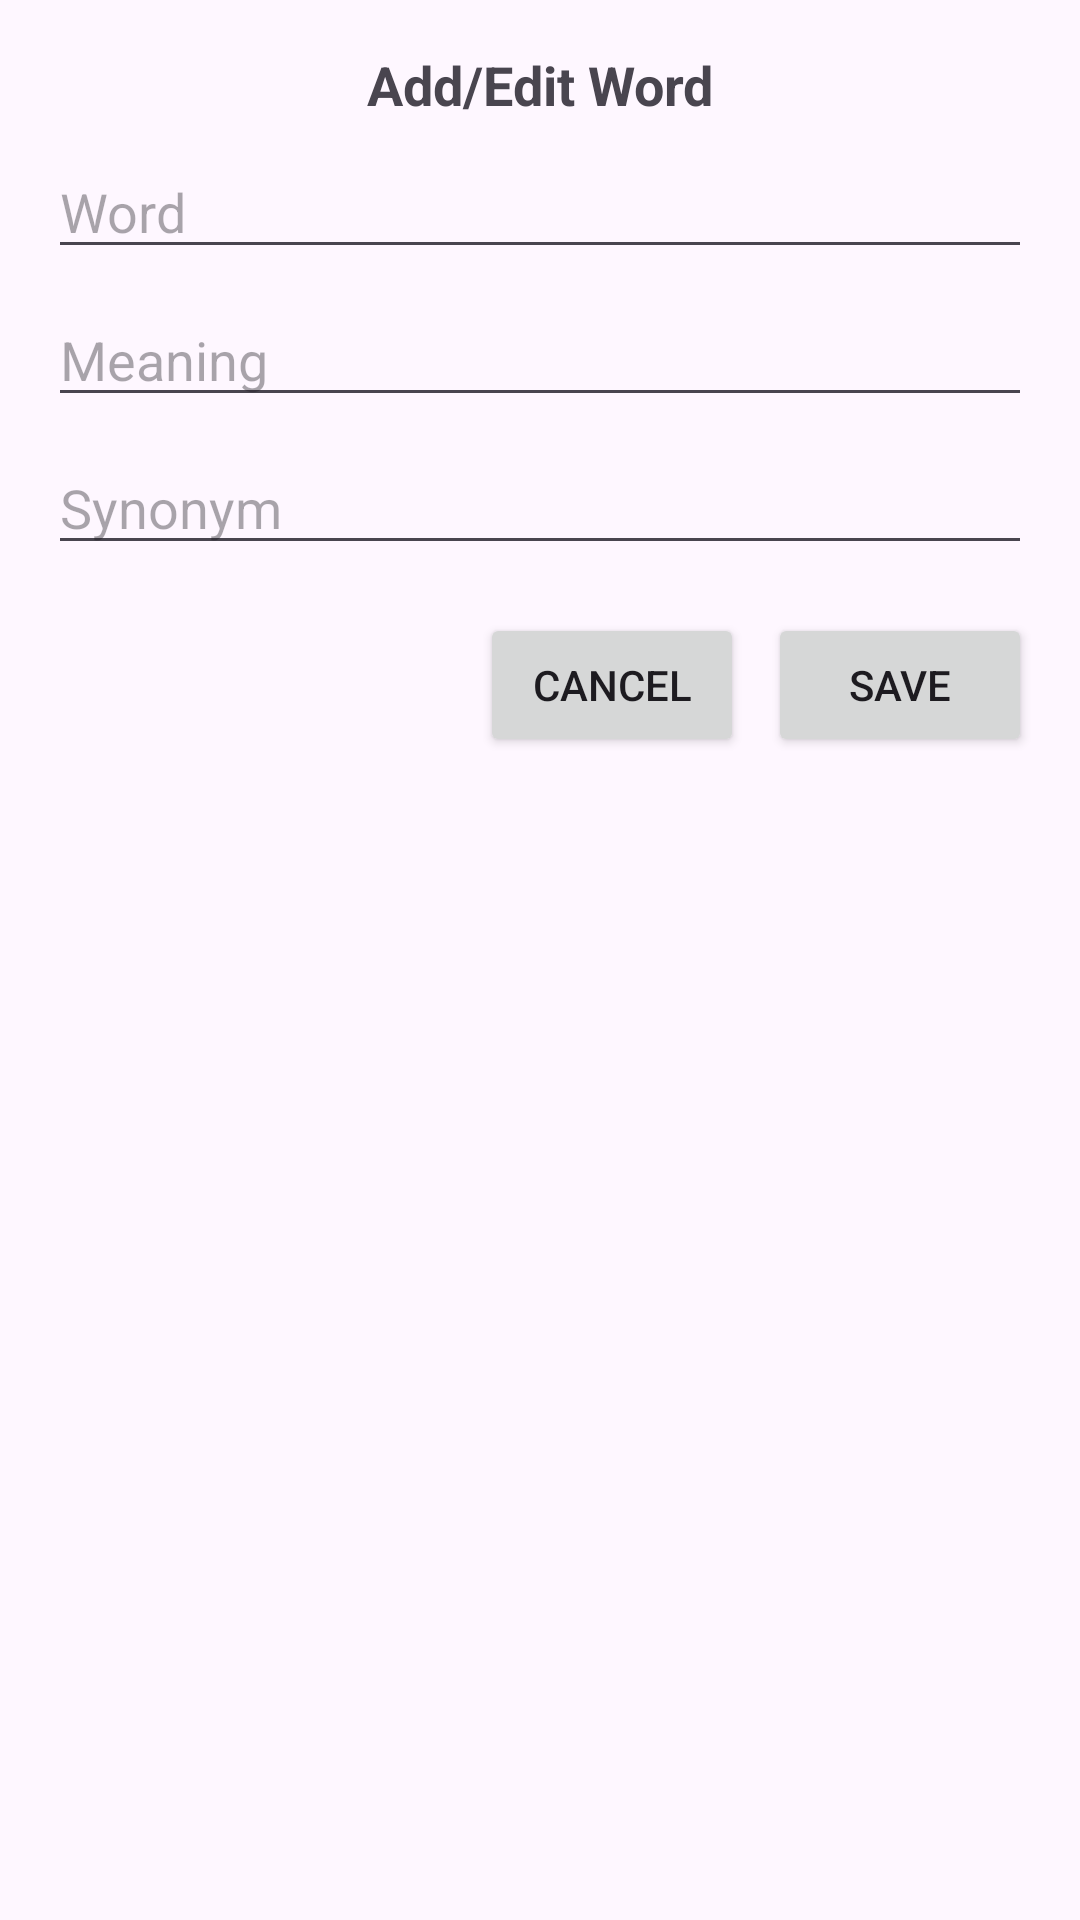

Write the Android layout XML for this screen, with the resource values it uses.
<!-- AndroidManifest.xml: application theme Theme.ShobdhoApp -->
<!-- res/layout/dialog_add_edit_word.xml -->
<?xml version="1.0" encoding="utf-8"?>
<LinearLayout xmlns:android="http://schemas.android.com/apk/res/android"
    android:padding="16dp"
    android:orientation="vertical"
    android:layout_width="match_parent"
    android:layout_height="wrap_content">

    
    <TextView
        android:id="@+id/dialogTitle"
        android:text="Add/Edit Word"
        android:textSize="18sp"
        android:textStyle="bold"
        android:layout_width="match_parent"
        android:layout_height="wrap_content"
        android:gravity="center"
        android:paddingBottom="8dp" />

    <EditText
        android:id="@+id/etWord"
        android:hint="Word"
        android:inputType="text"
        android:layout_width="match_parent"
        android:layout_height="wrap_content" />

    <EditText
        android:id="@+id/etMeaning"
        android:hint="Meaning"
        android:inputType="text"
        android:layout_marginTop="8dp"
        android:layout_width="match_parent"
        android:layout_height="wrap_content" />

    <EditText
        android:id="@+id/etSynonym"
        android:hint="Synonym"
        android:inputType="text"
        android:layout_marginTop="8dp"
        android:layout_width="match_parent"
        android:layout_height="wrap_content" />

    
    <LinearLayout
        android:orientation="horizontal"
        android:gravity="end"
        android:layout_width="match_parent"
        android:layout_height="wrap_content"
        android:layout_marginTop="16dp">

        <Button
            android:id="@+id/cancelBtn"
            android:text="Cancel"
            android:layout_width="wrap_content"
            android:layout_height="wrap_content" />

        <Button
            android:id="@+id/saveBtn"
            android:text="Save"
            android:layout_marginStart="8dp"
            android:layout_width="wrap_content"
            android:layout_height="wrap_content" />
    </LinearLayout>

</LinearLayout>
<!-- resources referenced by this layout -->
<resources>
  <style name="Theme.ShobdhoApp" parent="Base.Theme.ShobdhoApp" />
  <style name="Base.Theme.ShobdhoApp" parent="Theme.Material3.DayNight.NoActionBar">
          
          
      </style>
</resources>
